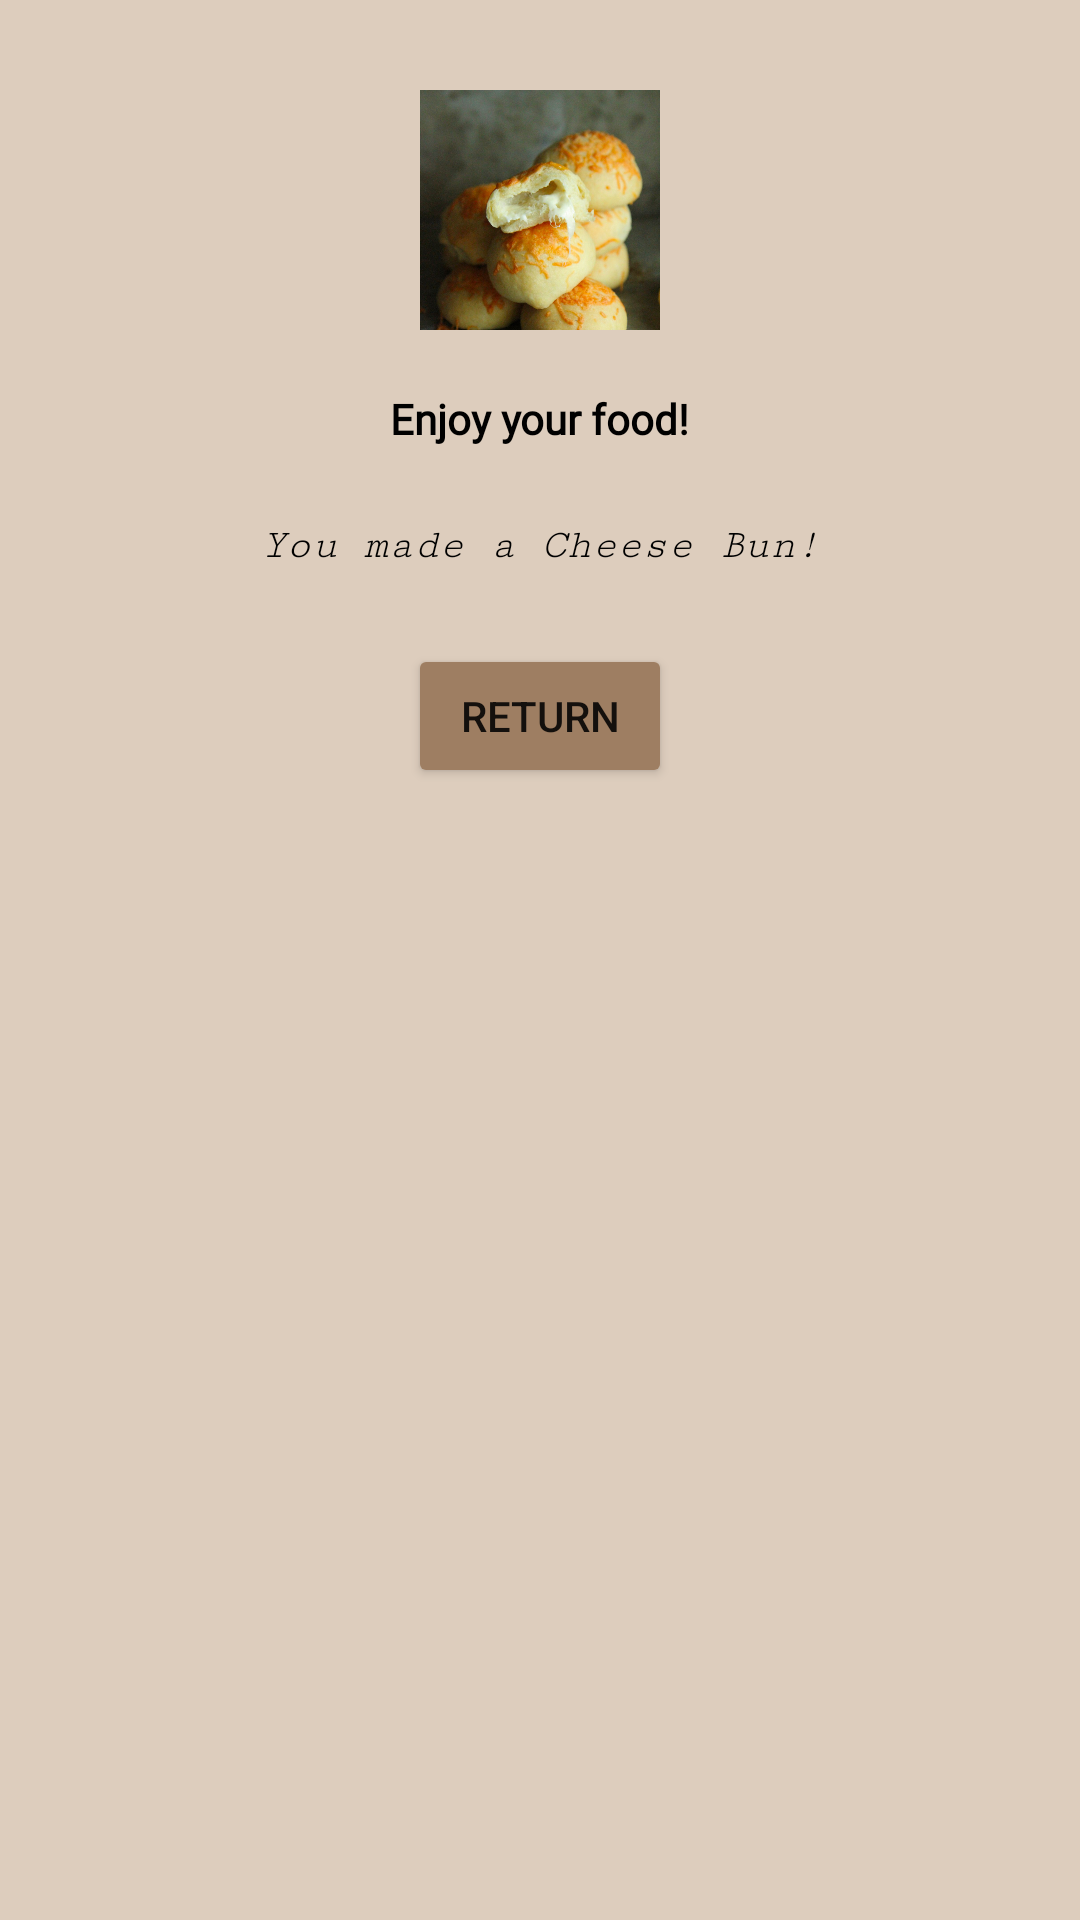

Layout XML and referenced resources for this Android screen:
<!-- AndroidManifest.xml: application theme Theme.CalculatorApplicationJOHNRAFAELABUELO -->
<!-- res/layout/cheesebuns.xml -->
<?xml version="1.0" encoding="utf-8"?>
<RelativeLayout xmlns:android="http://schemas.android.com/apk/res/android"
    xmlns:app="http://schemas.android.com/apk/res-auto"
    xmlns:tools="http://schemas.android.com/tools"
    android:id="@+id/popup"
    android:layout_width="300dp"
    android:layout_height="300dp"
    android:layout_gravity="center"
    android:layout_marginTop="300dp"
    android:layout_marginBottom="300dp"
    android:background="#DDCDBD"

    >

    <ImageView
        android:layout_width="80dp"
        android:layout_height="80dp"
        android:layout_marginTop="30dp"
        android:layout_centerHorizontal="true"
        app:srcCompat="@drawable/cheesebuns"
        ></ImageView>


    <TextView
        android:id="@+id/textView10"
        android:layout_width="wrap_content"
        android:layout_height="wrap_content"
        android:fontFamily="@font/allerta"

        android:layout_centerHorizontal="true"
        android:layout_marginTop="130dp"
        android:text="Enjoy your food!"
        android:textColor="@color/black"
        android:textColorHint="@color/black"
        android:textStyle="bold" />

    <TextView
        android:id="@+id/textView11"
        android:layout_width="wrap_content"
        android:layout_height="wrap_content"
        android:layout_below="@id/textView10"
        android:layout_centerHorizontal="true"
        android:layout_marginTop="25dp"
        android:fontFamily="serif-monospace"
        android:paddingBottom="25dp"
        android:text="You made a Cheese Bun!"
        android:textAlignment="center"
        android:textColor="@color/black"
        android:textColorHint="@color/black"
        android:textStyle="italic" />

    <Button
        android:layout_width="wrap_content"
        android:layout_height="wrap_content"
        app:strokeColor="#EAD5C6"
        app:strokeWidth="2dp"
        android:layout_centerHorizontal="true"
        android:layout_below="@id/textView11"
        android:backgroundTint="#9E7E62"
        android:id="@+id/returnbtn2"

        android:soundEffectsEnabled="true"
        android:text="Return"></Button>


</RelativeLayout>
<!-- resources referenced by this layout -->
<resources>
  <!-- drawable cheesebuns: jpg bitmap (drawable, 115760 bytes) -->
  <style name="Theme.CalculatorApplicationJOHNRAFAELABUELO" parent="Theme.MaterialComponents.DayNight.NoActionBar">
          
          <item name="colorPrimary">@color/purple_500</item>
          <item name="colorPrimaryVariant">@color/purple_700</item>
          <item name="colorOnPrimary">@color/white</item>
          
          <item name="colorSecondary">@color/teal_200</item>
          <item name="colorSecondaryVariant">@color/teal_700</item>
          <item name="colorOnSecondary">@color/black</item>
          
          <item name="android:statusBarColor" tools:targetApi="l">?attr/colorPrimaryVariant</item>
          
      </style>
  <!-- not gathered from this repository: default colours our renderer supplied (Android Studio template values) -->
  <color name="purple_500">#FF6200EE</color>
  <color name="purple_700">#FF3700B3</color>
  <color name="teal_200">#FF03DAC5</color>
  <color name="teal_700">#FF018786</color>
  <color name="black">#FF000000</color>
  <color name="white">#FFFFFFFF</color>
</resources>
